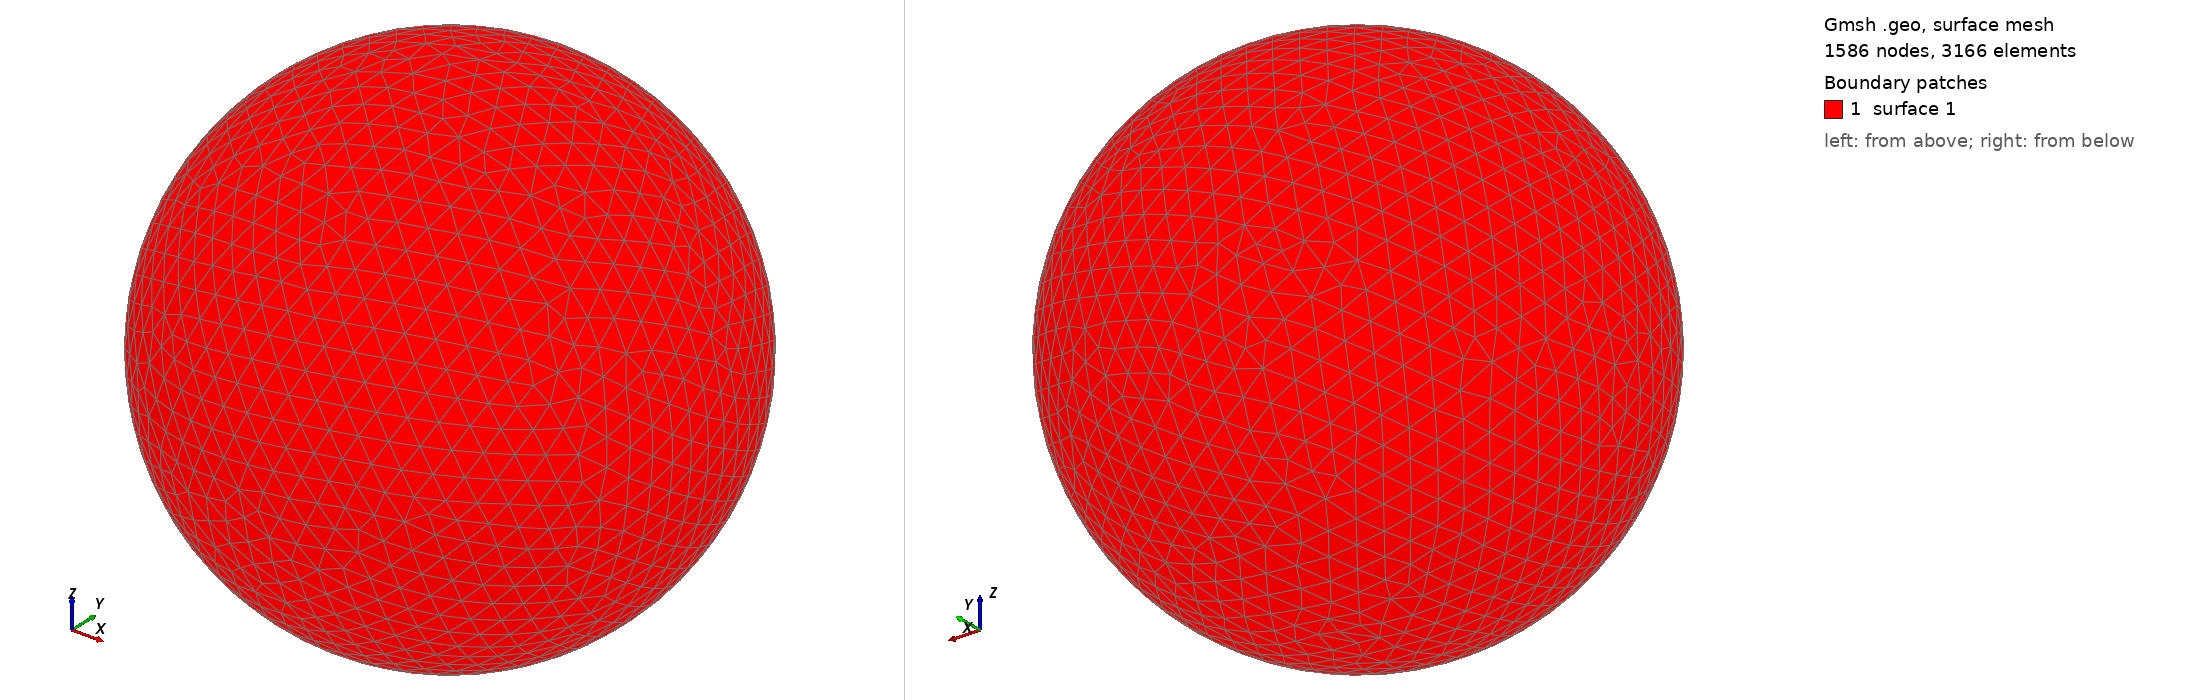

Gmsh geometry script, surface-meshed: 1586 nodes, 3166 surface elements. Boundary patches (legend numbers): 1 surface 1. Left view from above one corner, right view from below the opposite corner. The script declares no physical surfaces, so the legend lists its geometric surfaces. The drawing asked Gmsh for element sizes between 1% and 20% of the model's largest extent; the script's own settings can give other sizes.

=== shot2167.geo (drawn) ===
SetFactory("OpenCASCADE");
Point(1) = {0,0,0,0};
Sphere(1) = {0,0,0,0.24940000};
MeshSize{ PointsOf{ Surface{:}; } } = 0.024940000;
Mesh.ElementOrder=1;
Mesh.Format=39;
